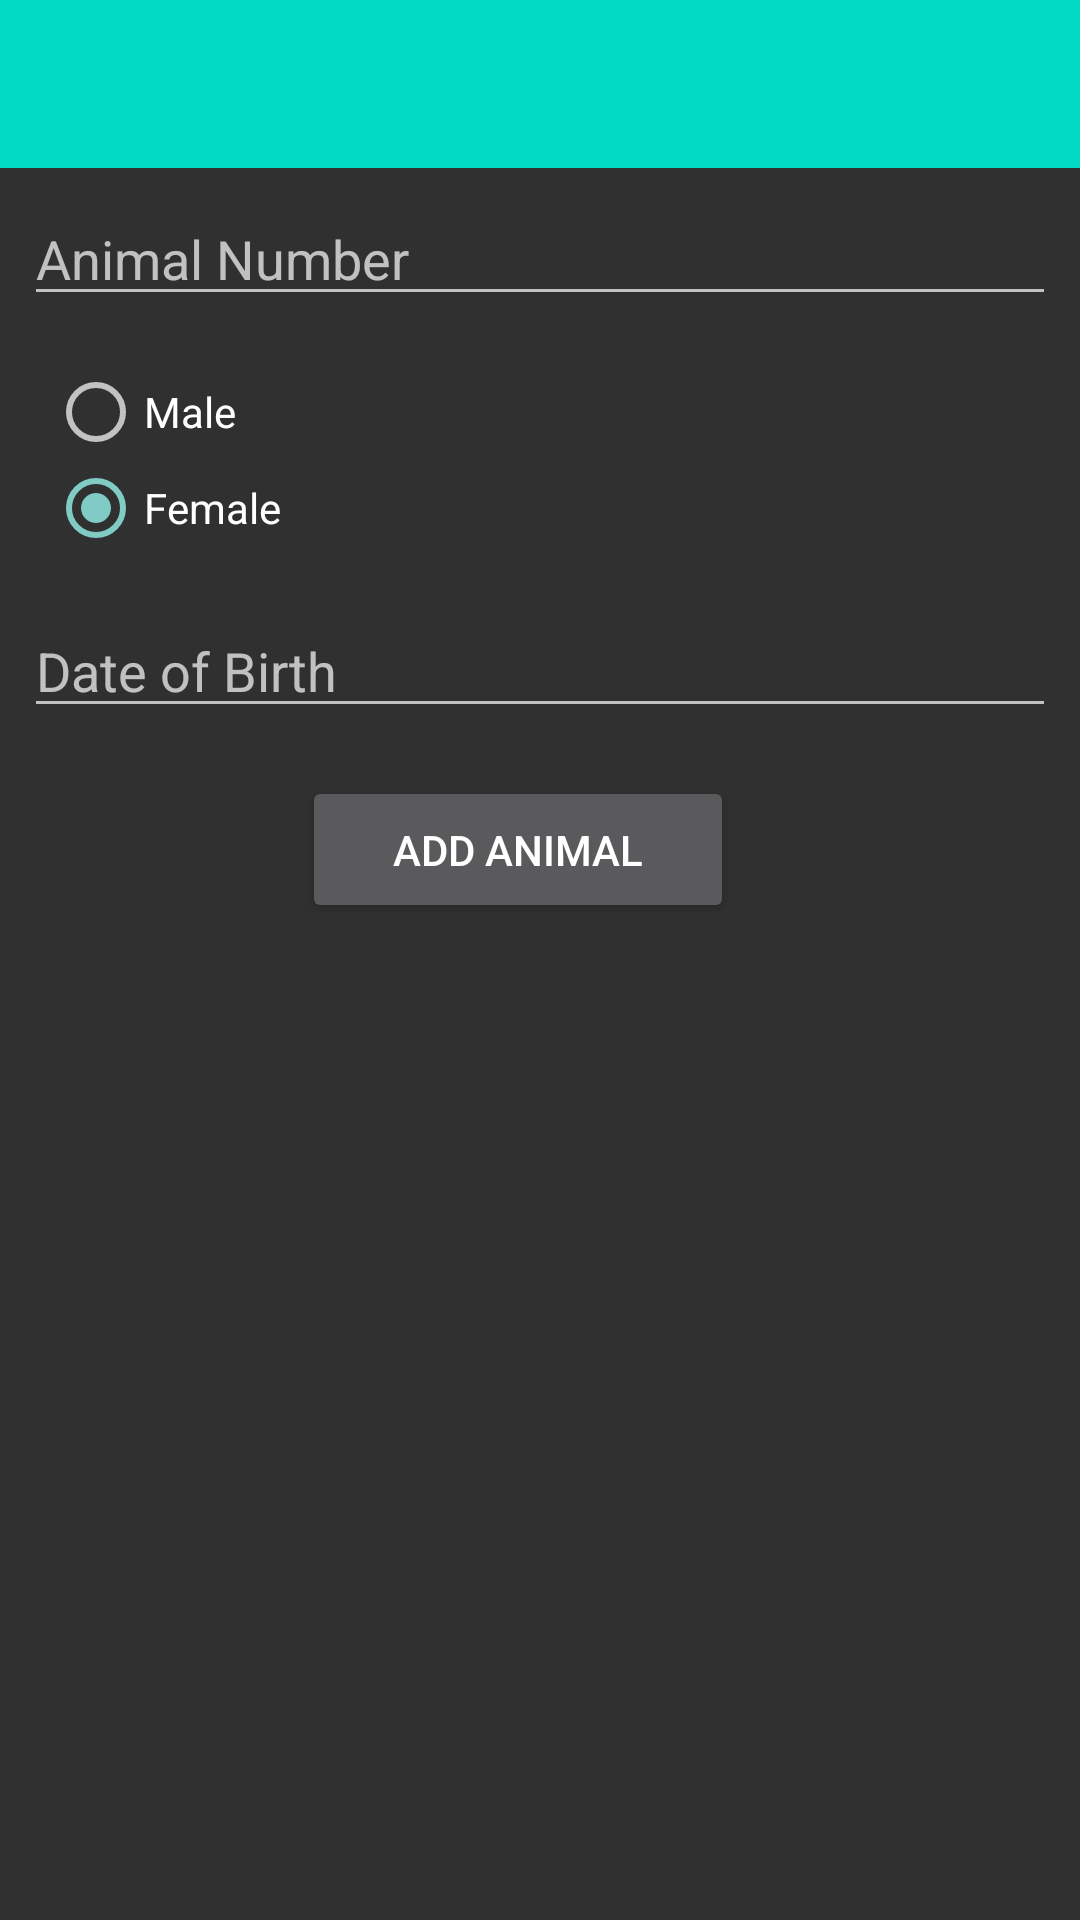

Android layout source for this screen:
<!-- AndroidManifest.xml: application theme Theme.Design.NoActionBar -->
<!-- res/layout/activity_animal.xml -->
<?xml version="1.0" encoding="utf-8"?>
<androidx.constraintlayout.widget.ConstraintLayout
    xmlns:android="http://schemas.android.com/apk/res/android"
    xmlns:app="http://schemas.android.com/apk/res-auto"
    xmlns:tools="http://schemas.android.com/tools"
    android:layout_width="match_parent"
    android:layout_height="match_parent">

    <com.google.android.material.appbar.AppBarLayout
        android:id="@+id/appBarLayout"
        android:layout_width="match_parent"
        android:layout_height="wrap_content"
        app:layout_constraintTop_toTopOf="parent"
        android:background="@color/colorAccent"
        android:fitsSystemWindows="true"
        app:elevation="0dip"
        app:theme="@style/ThemeOverlay.AppCompat.Dark.ActionBar">

        <androidx.appcompat.widget.Toolbar
            android:id="@+id/toolbar"
            android:layout_width="match_parent"
            android:layout_height="wrap_content"
            app:titleTextColor="@color/colorPrimary" />

    </com.google.android.material.appbar.AppBarLayout>

    <androidx.constraintlayout.widget.ConstraintLayout
        android:layout_width="match_parent"
        android:layout_height="match_parent"
        android:layout_marginStart="8dp"
        android:layout_marginEnd="8dp"
        app:layout_constraintEnd_toEndOf="parent"
        app:layout_constraintStart_toStartOf="parent"
        app:layout_constraintTop_toTopOf="parent"
        tools:context=".activities.ActivityAnimal">

        <EditText
            android:id="@+id/cowNo"
            android:layout_width="0dp"
            android:layout_height="wrap_content"
            android:layout_marginTop="64dp"
            android:hint="@string/cow_number"
            android:inputType="number"
            android:textColor="@color/colorPrimaryDark"
            app:layout_constraintEnd_toEndOf="parent"
            app:layout_constraintHorizontal_bias="0.0"
            app:layout_constraintStart_toStartOf="parent"
            app:layout_constraintTop_toTopOf="parent" />

        <EditText
            android:id="@+id/animalDob"
            android:layout_width="match_parent"
            android:layout_height="wrap_content"
            android:layout_marginTop="16dp"
            android:ems="10"
            android:hint="@string/animal_dob"
            android:inputType="date"
            app:layout_constraintEnd_toEndOf="@+id/cowNo"
            app:layout_constraintStart_toStartOf="@+id/cowNo"
            app:layout_constraintTop_toBottomOf="@+id/radioGroup" />


        <RadioGroup
            android:id="@+id/radioGroup"
            android:layout_width="match_parent"
            android:layout_height="wrap_content"
            android:layout_marginStart="8dp"
            android:layout_marginTop="16dp"
            android:layout_marginEnd="8dp"
            android:checkedButton="@id/radioButtonFemale"
            app:layout_constraintEnd_toEndOf="@+id/cowNo"
            app:layout_constraintStart_toStartOf="@+id/cowNo"
            app:layout_constraintTop_toBottomOf="@+id/cowNo">

            <RadioButton
                android:id="@+id/radioButtonMale"
                android:layout_width="match_parent"
                android:layout_height="match_parent"
                android:layout_weight="1"
                android:text="@string/sex_male"
                android:textAlignment="gravity" />

            <RadioButton
                android:id="@+id/radioButtonFemale"
                android:layout_width="match_parent"
                android:layout_height="match_parent"
                android:layout_weight="1"
                android:text="@string/sex_female"
                android:textAlignment="gravity" />

        </RadioGroup>

        <Button
            android:id="@+id/btnAddCow"
            android:layout_width="144dp"
            android:layout_height="49dp"
            android:layout_marginTop="16dp"
            android:text="@string/add_animal"
            app:layout_constraintEnd_toEndOf="parent"
            app:layout_constraintHorizontal_bias="0.464"
            app:layout_constraintStart_toStartOf="parent"
            app:layout_constraintTop_toBottomOf="@+id/animalDob" />

    </androidx.constraintlayout.widget.ConstraintLayout>

</androidx.constraintlayout.widget.ConstraintLayout>
<!-- resources referenced by this layout -->
<resources>
  <string name="add_animal">Add Animal</string>
  <string name="animal_dob">Date of Birth</string>
  <string name="cow_number">Animal Number</string>
  <string name="sex_female">Female</string>
  <string name="sex_male">Male</string>
  <!-- not gathered from this repository: default colours our renderer supplied (Android Studio template values) -->
  <color name="colorPrimary">#FF6200EE</color>
  <color name="colorPrimaryDark">#FF3700B3</color>
  <color name="colorAccent">#FF03DAC5</color>
</resources>
